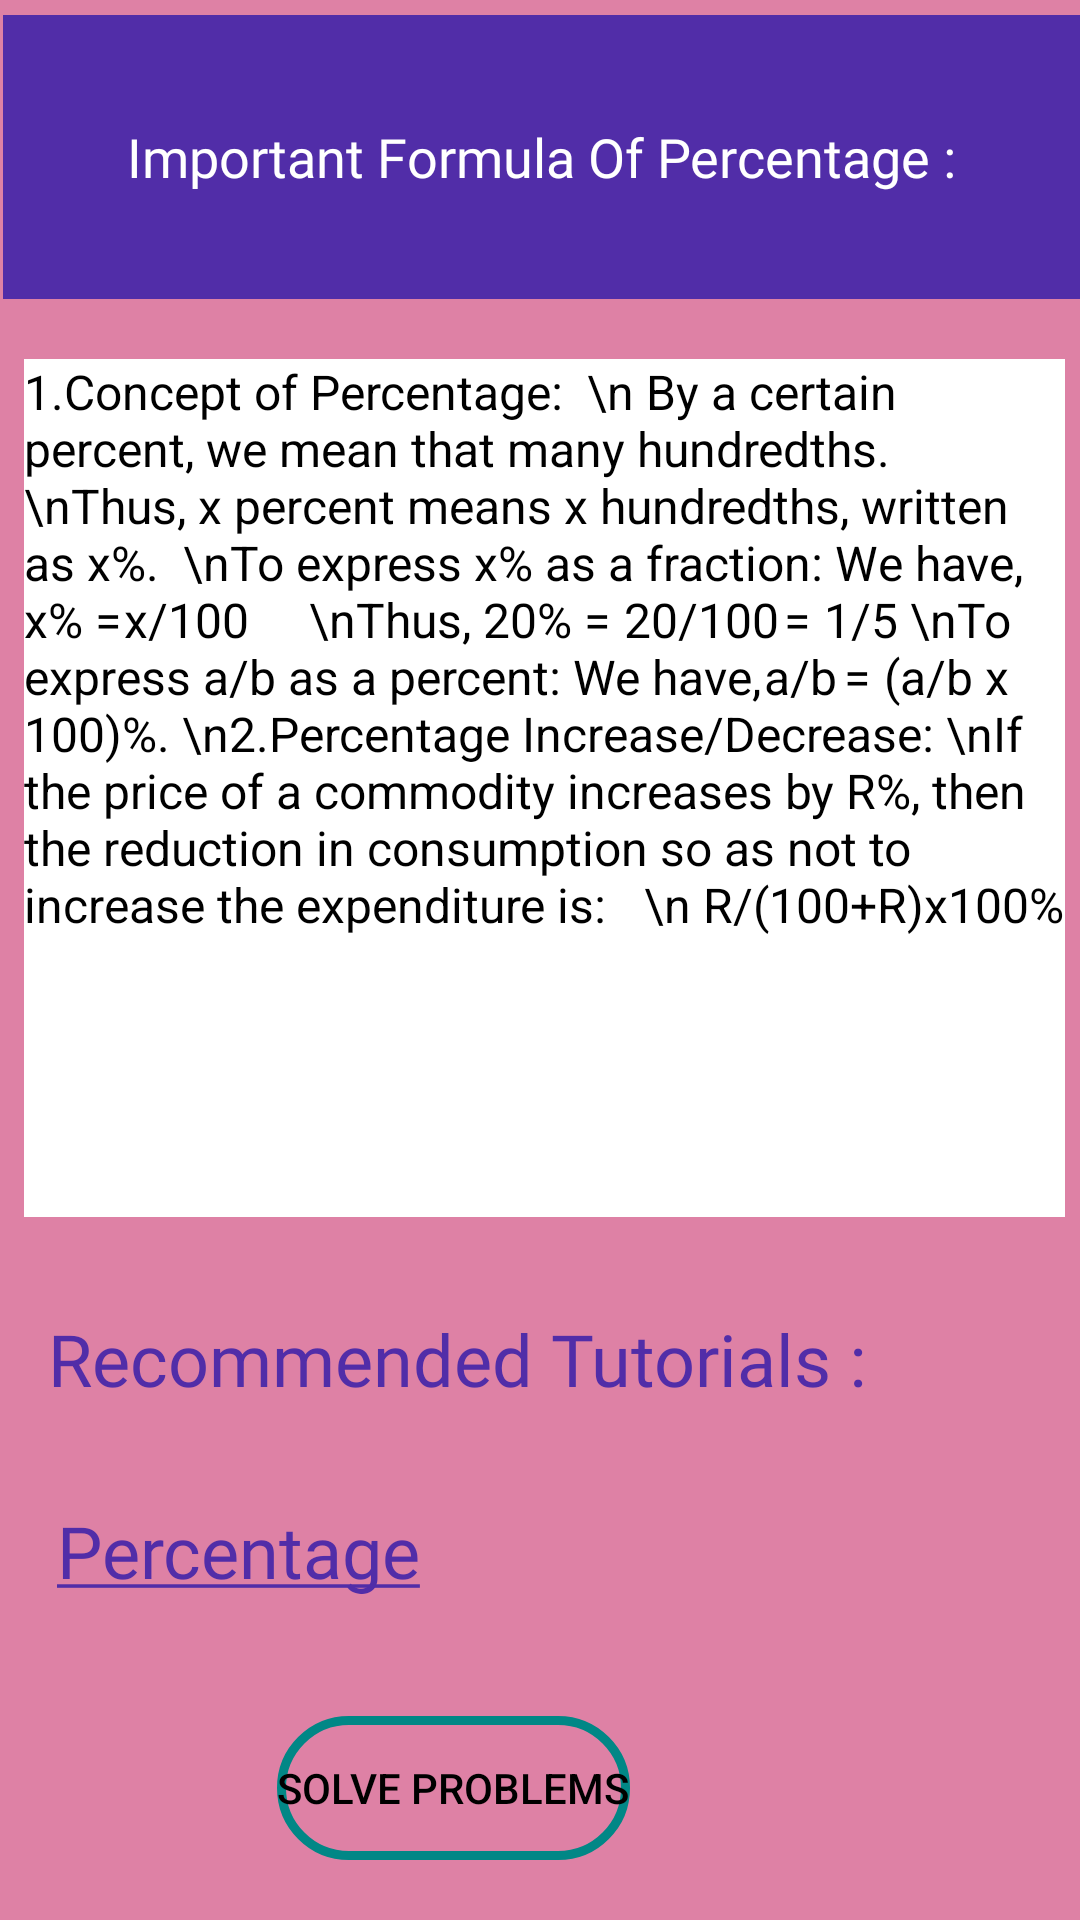

The Android layout XML behind this screen, and the referenced resources:
<!-- AndroidManifest.xml: application theme Theme.AptiQuiz -->
<!-- res/layout/activity_percentage.xml -->
<?xml version="1.0" encoding="utf-8"?>
<RelativeLayout xmlns:android="http://schemas.android.com/apk/res/android"
    xmlns:app="http://schemas.android.com/apk/res-auto"
    xmlns:tools="http://schemas.android.com/tools"
    android:layout_width="match_parent"
    android:layout_height="match_parent"
    android:background="#8BC2185B"
    tools:context=".Percentage">

    <TextView
        android:id="@+id/textView4"
        android:layout_width="410dp"
        android:layout_height="49dp"
        android:layout_above="@+id/textView5"
        android:layout_alignParentStart="true"
        android:layout_alignParentTop="true"
        android:layout_alignParentEnd="true"
        android:layout_marginStart="1dp"
        android:layout_marginTop="5dp"
        android:layout_marginEnd="0dp"
        android:layout_marginBottom="20dp"
        android:background="#512DA8"
        android:fontFamily="@font/aclonica"
        android:gravity="center"
        android:text="Important Formula Of Percentage :"
        android:textColor="#FFFFFF"
        android:textSize="18sp" />

    <TextView
        android:id="@+id/textView5"
        android:layout_width="397dp"
        android:layout_height="286dp"
        android:layout_above="@+id/textView12"
        android:layout_alignParentStart="true"
        android:layout_alignParentEnd="true"
        android:layout_centerHorizontal="true"
        android:layout_marginStart="8dp"
        android:layout_marginEnd="5dp"
        android:layout_marginBottom="31dp"
        android:background="#FFFFFF"
        android:fontFamily="sans-serif"
        android:text="1.Concept of Percentage:

\n By a certain percent, we mean that many hundredths.

\nThus, x percent means x hundredths, written as x%.

\nTo express x% as a fraction: We have, x% =	x/100
    \nThus, 20% =	20/100	=	1/5
\nTo express a/b as a percent: We have,	a/b	=	(a/b x 100)%.
\n2.Percentage Increase/Decrease:
\nIf the price of a commodity increases by R%, then the reduction in consumption so as not to increase the expenditure is:

	\n R/(100+R)x100%"
        android:textColor="@color/black"
        android:textSize="16sp" />

    <TextView
        android:id="@+id/tview6"
        android:layout_width="380dp"
        android:layout_height="wrap_content"
        android:layout_above="@+id/btn12"
        android:layout_alignParentStart="true"
        android:layout_alignParentEnd="true"
        android:layout_marginStart="19dp"
        android:layout_marginEnd="12dp"
        android:layout_marginBottom="39dp"
        android:fontFamily="@font/cherry_cream_soda"
        android:text="@string/Link2"
        android:textColor="#58428E"
        android:textColorLink="#512DA8"
        android:textSize="24sp" />

    <TextView
        android:id="@+id/textView12"
        android:layout_width="wrap_content"
        android:layout_height="54dp"
        android:layout_above="@+id/tview6"
        android:layout_alignParentStart="true"
        android:layout_alignParentEnd="true"
        android:layout_centerHorizontal="true"
        android:layout_marginStart="16dp"
        android:layout_marginEnd="16dp"
        android:layout_marginBottom="10dp"
        android:fontFamily="@font/delius_swash_caps"
        android:text="Recommended Tutorials :"
        android:textColor="#512DA8"
        android:textSize="24sp" />

    <Button
        android:id="@+id/btn12"
        android:layout_width="wrap_content"
        android:layout_height="wrap_content"
        android:layout_alignParentEnd="true"
        android:layout_alignParentBottom="true"
        android:layout_marginEnd="150dp"
        android:layout_marginBottom="20dp"
        android:background="@drawable/round"
        android:text="Solve Problems"
        android:textColor="@color/black"
        android:textSize="14sp" />
</RelativeLayout>
<!-- resources referenced by this layout -->
<resources>
  <!-- drawable round (drawable) -->
  <?xml version="1.0" encoding="utf-8"?>
  <shape android:shape="rectangle" xmlns:android="http://schemas.android.com/apk/res/android">
  <solid android:color="@color/white"/>
      <corners
          android:radius="50dp"/>
      <stroke android:width="3dp"
          android:color="@color/teal_700"
          />
      <gradient android:angle="-90"
          android:startColor="#00000000"
          android:endColor="#00000000"/>
  </shape>
  <string name="Link2"> <a href="https://www.youtube.com/watch?v=LdpsPknN-Ew&amp;list=PLOoogDtEDyvvqaKSM-ZkwAqUyjyR402HH">Percentage</a></string>
  <style name="Theme.AptiQuiz" parent="Theme.MaterialComponents.DayNight.DarkActionBar">
          
          <item name="colorPrimary">@color/purple_500</item>
          <item name="colorPrimaryVariant">@color/purple_700</item>
          <item name="colorOnPrimary">@color/white</item>
          
          <item name="colorSecondary">@color/teal_200</item>
          <item name="colorSecondaryVariant">@color/teal_700</item>
          <item name="colorOnSecondary">@color/black</item>
          
          <item name="android:statusBarColor" tools:targetApi="l">?attr/colorPrimaryVariant</item>
          
      </style>
  <!-- not gathered from this repository: default colours our renderer supplied (Android Studio template values) -->
  <color name="purple_500">#FF6200EE</color>
  <color name="purple_700">#FF3700B3</color>
  <color name="teal_200">#FF03DAC5</color>
  <color name="teal_700">#FF018786</color>
  <color name="black">#FF000000</color>
  <color name="white">#FFFFFFFF</color>
</resources>
